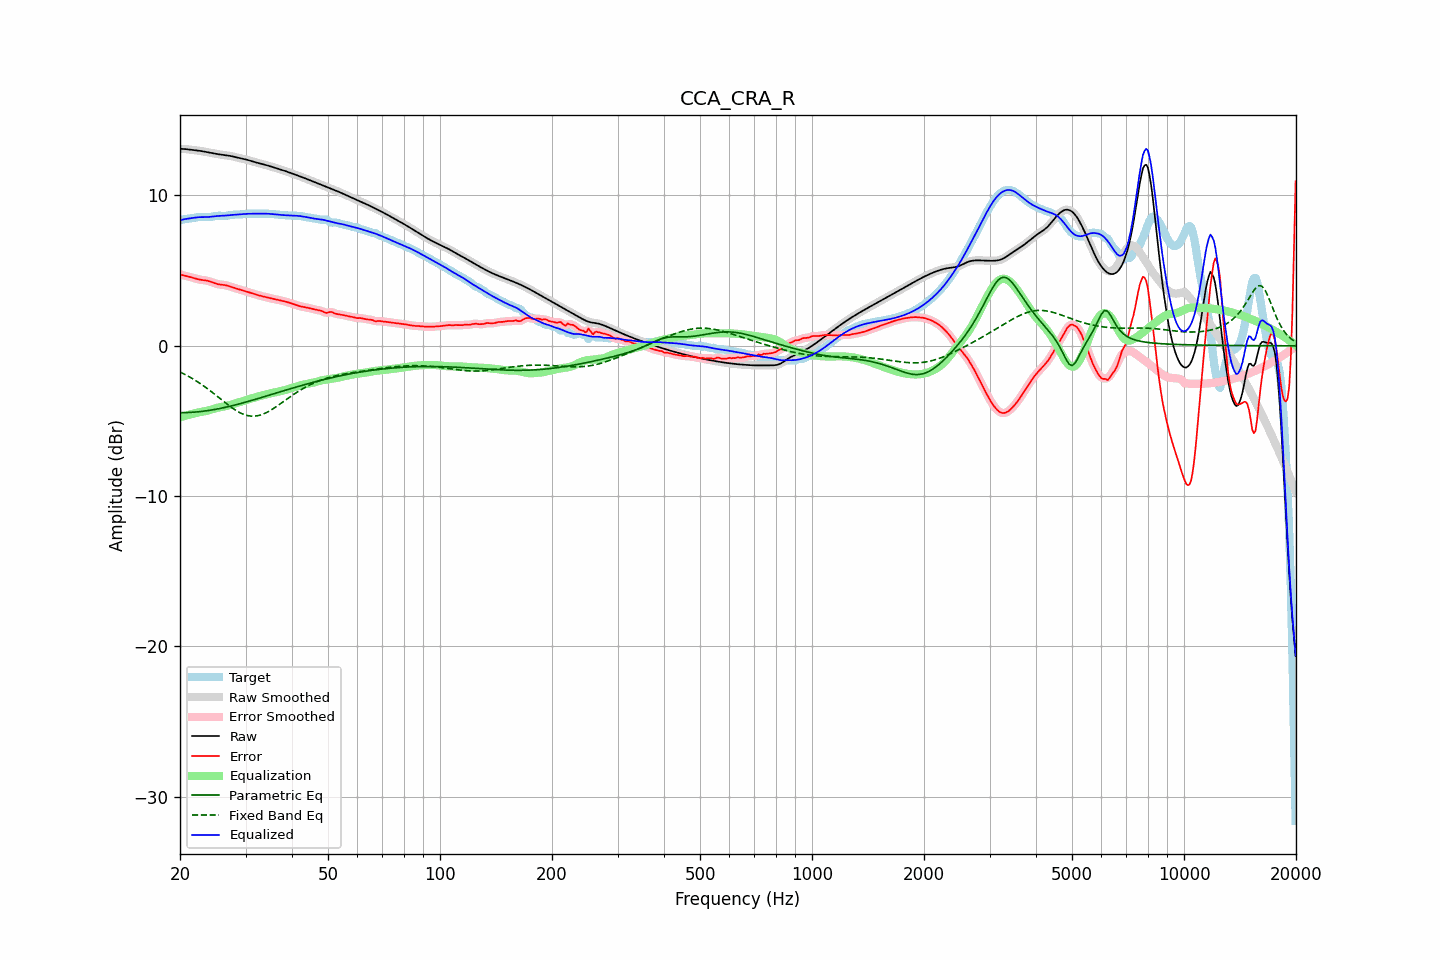

Source data for this figure (header and first rows):
frequency, raw, error, smoothed, error_smoothed, equalization, parametric_eq, fixed_band_eq, equalized_raw, equalized_smoothed, target
20.00, 13.11, 4.75, 13.11, 4.75, -4.75, -4.45, -1.74, 8.35, 8.35, 8.35
20.20, 13.10, 4.72, 13.10, 4.72, -4.72, -4.45, -1.79, 8.38, 8.38, 8.38
20.40, 13.10, 4.69, 13.10, 4.69, -4.69, -4.45, -1.85, 8.40, 8.41, 8.41
20.61, 13.09, 4.66, 13.09, 4.66, -4.66, -4.45, -1.90, 8.43, 8.43, 8.43
20.81, 13.08, 4.64, 13.08, 4.64, -4.63, -4.44, -1.96, 8.45, 8.45, 8.44
21.02, 13.07, 4.61, 13.07, 4.61, -4.61, -4.44, -2.02, 8.46, 8.46, 8.46
21.23, 13.05, 4.58, 13.05, 4.58, -4.58, -4.43, -2.07, 8.48, 8.48, 8.47
21.44, 13.04, 4.56, 13.04, 4.55, -4.55, -4.43, -2.14, 8.49, 8.49, 8.49
21.66, 13.03, 4.52, 13.03, 4.52, -4.52, -4.42, -2.20, 8.51, 8.51, 8.50
21.87, 13.02, 4.49, 13.02, 4.49, -4.49, -4.41, -2.27, 8.52, 8.52, 8.52
22.09, 13.00, 4.46, 13.00, 4.46, -4.47, -4.41, -2.33, 8.54, 8.54, 8.54
22.31, 12.99, 4.43, 12.99, 4.44, -4.44, -4.40, -2.40, 8.55, 8.55, 8.56
22.54, 12.98, 4.41, 12.98, 4.41, -4.42, -4.38, -2.47, 8.56, 8.56, 8.57
22.76, 12.96, 4.39, 12.96, 4.39, -4.40, -4.37, -2.54, 8.56, 8.56, 8.57
22.99, 12.94, 4.38, 12.94, 4.38, -4.38, -4.36, -2.62, 8.56, 8.56, 8.57
23.22, 12.92, 4.36, 12.92, 4.36, -4.36, -4.35, -2.69, 8.56, 8.56, 8.56
23.45, 12.90, 4.35, 12.90, 4.35, -4.34, -4.33, -2.77, 8.56, 8.56, 8.55
23.69, 12.88, 4.33, 12.88, 4.33, -4.32, -4.32, -2.85, 8.57, 8.57, 8.55
23.92, 12.86, 4.30, 12.86, 4.30, -4.29, -4.30, -2.93, 8.57, 8.57, 8.56
24.16, 12.84, 4.27, 12.84, 4.27, -4.26, -4.28, -3.01, 8.58, 8.58, 8.57
24.40, 12.82, 4.23, 12.82, 4.23, -4.22, -4.27, -3.09, 8.60, 8.60, 8.59
24.65, 12.80, 4.19, 12.80, 4.19, -4.19, -4.25, -3.18, 8.61, 8.61, 8.62
24.89, 12.78, 4.15, 12.78, 4.15, -4.16, -4.23, -3.26, 8.62, 8.62, 8.64
25.14, 12.76, 4.12, 12.76, 4.12, -4.13, -4.21, -3.35, 8.63, 8.63, 8.65
25.39, 12.74, 4.09, 12.74, 4.09, -4.11, -4.19, -3.43, 8.64, 8.64, 8.65
25.65, 12.73, 4.08, 12.73, 4.08, -4.08, -4.17, -3.52, 8.64, 8.64, 8.65
25.91, 12.71, 4.06, 12.71, 4.06, -4.06, -4.14, -3.60, 8.65, 8.65, 8.65
26.16, 12.69, 4.05, 12.69, 4.05, -4.04, -4.12, -3.69, 8.65, 8.65, 8.64
26.43, 12.68, 4.04, 12.68, 4.04, -4.02, -4.10, -3.77, 8.66, 8.66, 8.64
26.69, 12.67, 4.01, 12.67, 4.01, -4.00, -4.07, -3.86, 8.67, 8.67, 8.65
26.96, 12.65, 3.98, 12.65, 3.98, -3.98, -4.05, -3.94, 8.68, 8.68, 8.67
27.23, 12.64, 3.95, 12.64, 3.95, -3.95, -4.02, -4.02, 8.69, 8.69, 8.69
27.50, 12.62, 3.91, 12.62, 3.91, -3.91, -4.00, -4.10, 8.70, 8.70, 8.71
27.77, 12.59, 3.87, 12.59, 3.87, -3.88, -3.97, -4.17, 8.71, 8.71, 8.72
28.05, 12.57, 3.84, 12.57, 3.84, -3.85, -3.95, -4.25, 8.72, 8.72, 8.73
28.33, 12.54, 3.81, 12.54, 3.81, -3.81, -3.92, -4.31, 8.73, 8.73, 8.73
28.62, 12.51, 3.78, 12.51, 3.78, -3.78, -3.89, -4.38, 8.73, 8.73, 8.73
28.90, 12.49, 3.75, 12.49, 3.75, -3.75, -3.86, -4.44, 8.74, 8.74, 8.74
29.19, 12.46, 3.72, 12.46, 3.72, -3.71, -3.83, -4.49, 8.75, 8.75, 8.75
29.48, 12.44, 3.69, 12.44, 3.69, -3.68, -3.80, -4.54, 8.76, 8.76, 8.75
29.78, 12.42, 3.65, 12.42, 3.65, -3.65, -3.77, -4.58, 8.77, 8.77, 8.77
30.08, 12.39, 3.62, 12.39, 3.62, -3.62, -3.74, -4.61, 8.78, 8.78, 8.78
30.38, 12.37, 3.58, 12.37, 3.58, -3.59, -3.71, -4.64, 8.78, 8.78, 8.78
30.68, 12.34, 3.55, 12.34, 3.55, -3.55, -3.68, -4.66, 8.79, 8.79, 8.79
30.99, 12.30, 3.52, 12.31, 3.52, -3.52, -3.65, -4.68, 8.79, 8.79, 8.79
31.30, 12.27, 3.48, 12.27, 3.48, -3.48, -3.62, -4.68, 8.79, 8.79, 8.79
31.61, 12.24, 3.45, 12.24, 3.45, -3.45, -3.59, -4.68, 8.79, 8.79, 8.79
31.93, 12.21, 3.42, 12.21, 3.42, -3.42, -3.56, -4.67, 8.79, 8.79, 8.79
32.24, 12.18, 3.39, 12.18, 3.39, -3.39, -3.53, -4.66, 8.79, 8.79, 8.79
32.57, 12.15, 3.36, 12.15, 3.36, -3.36, -3.49, -4.63, 8.79, 8.79, 8.79
32.89, 12.13, 3.33, 12.12, 3.33, -3.33, -3.46, -4.61, 8.80, 8.80, 8.80
33.22, 12.10, 3.30, 12.10, 3.30, -3.30, -3.43, -4.57, 8.80, 8.80, 8.80
33.55, 12.07, 3.27, 12.07, 3.27, -3.27, -3.40, -4.53, 8.80, 8.80, 8.80
33.89, 12.04, 3.25, 12.04, 3.25, -3.25, -3.37, -4.48, 8.80, 8.80, 8.79
34.23, 12.01, 3.22, 12.01, 3.22, -3.22, -3.33, -4.43, 8.79, 8.79, 8.79
34.57, 11.98, 3.20, 11.98, 3.20, -3.20, -3.30, -4.37, 8.79, 8.79, 8.78
34.92, 11.95, 3.17, 11.95, 3.17, -3.17, -3.27, -4.31, 8.78, 8.78, 8.78
35.27, 11.91, 3.14, 11.91, 3.14, -3.15, -3.24, -4.25, 8.77, 8.77, 8.77
35.62, 11.88, 3.12, 11.88, 3.12, -3.12, -3.20, -4.18, 8.75, 8.76, 8.76
35.97, 11.85, 3.10, 11.85, 3.10, -3.10, -3.17, -4.11, 8.74, 8.74, 8.74
... 635 more rows
